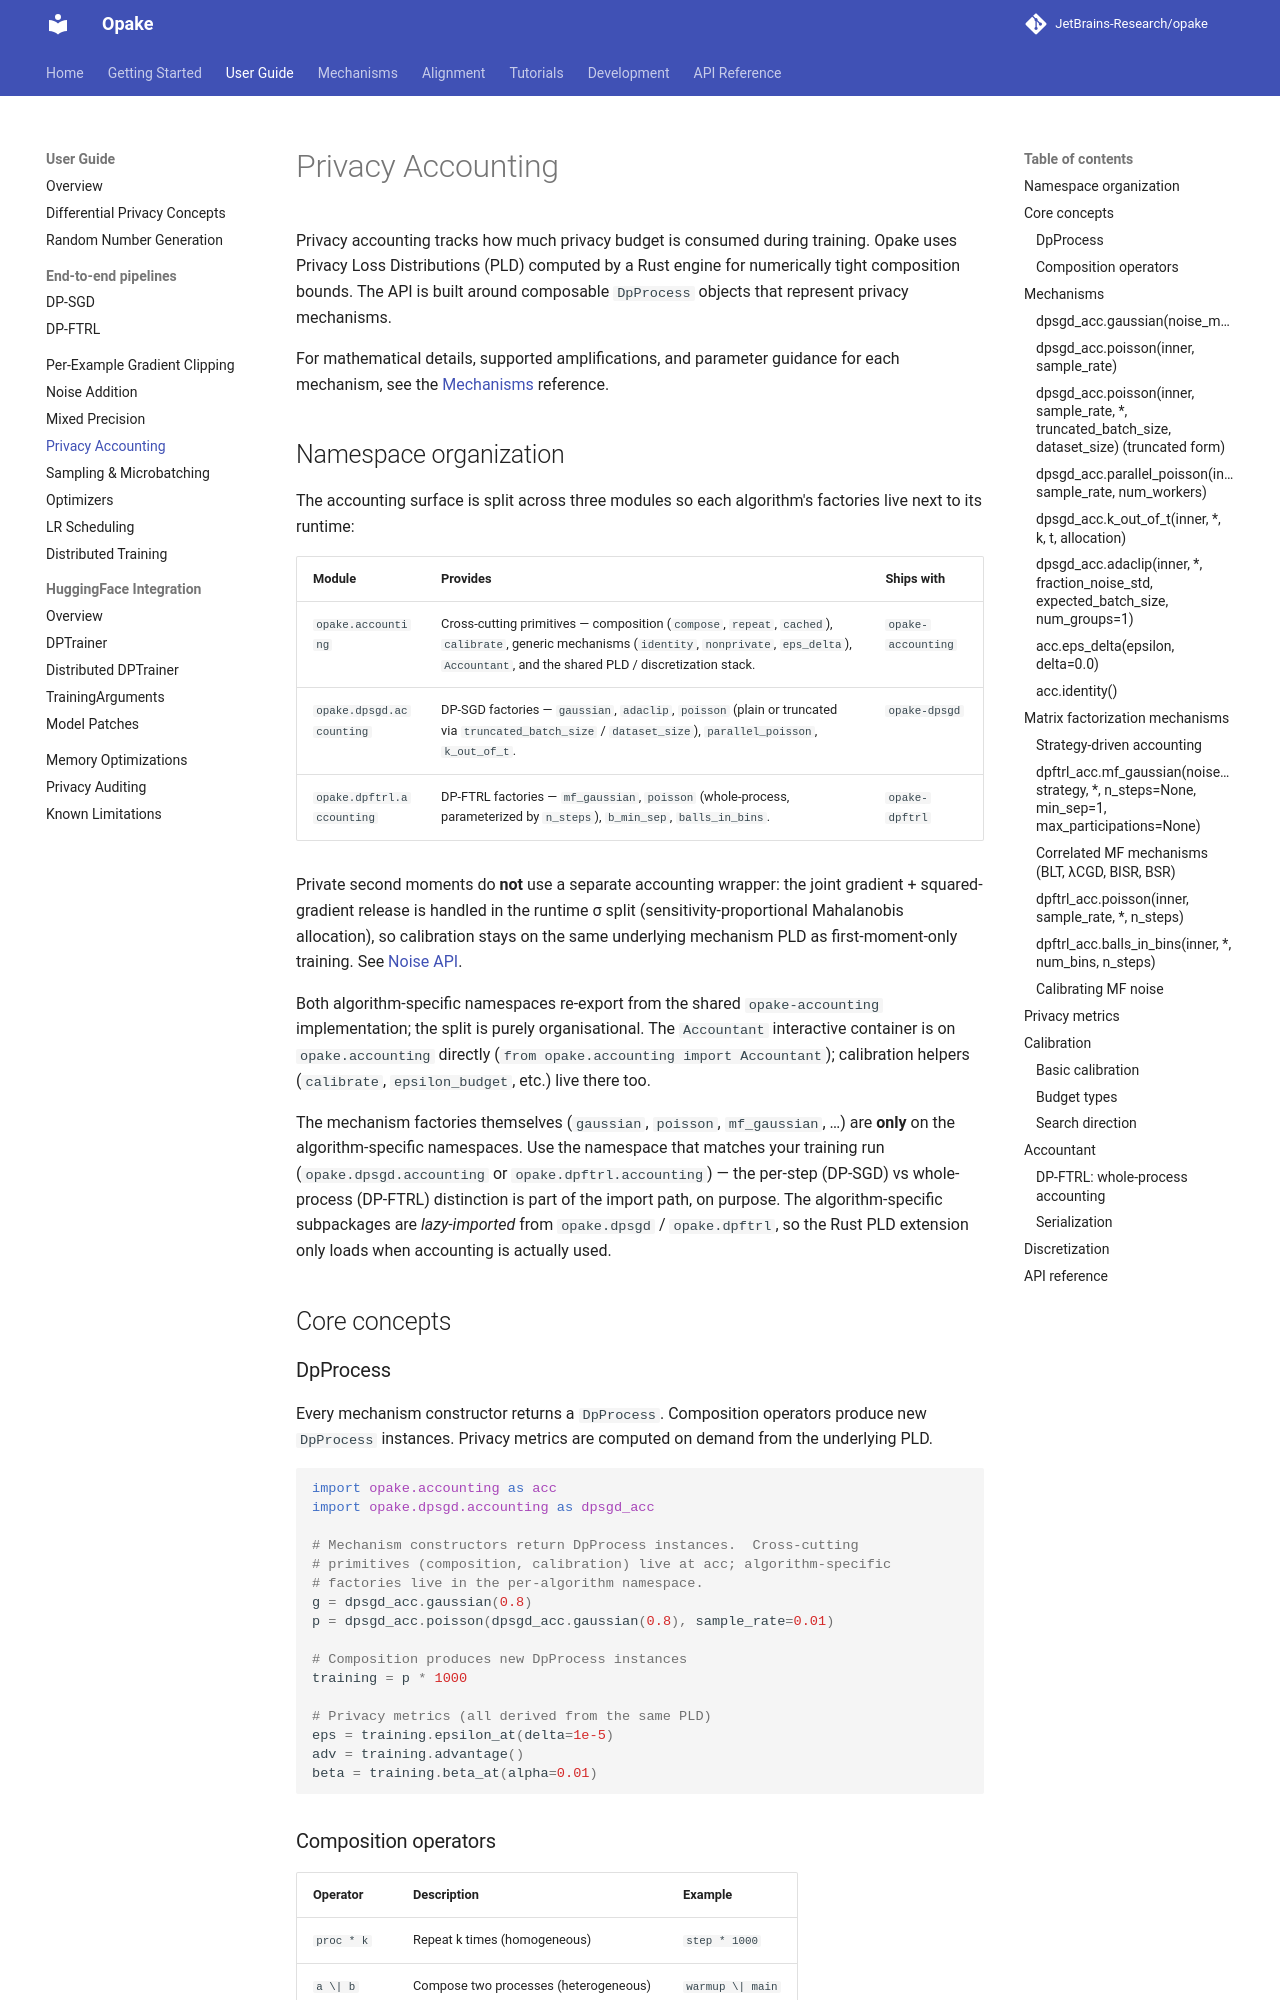

repository: JetBrains-Research/opake · page: 0.16.0/user-guide/accounting/index.html · generator: mkdocs

# Privacy Accounting

Privacy accounting tracks how much privacy budget is consumed during training.
Opake uses Privacy Loss Distributions (PLD) computed by a Rust engine for
numerically tight composition bounds. The API is built around composable
`DpProcess` objects that represent privacy mechanisms.

For mathematical details, supported amplifications, and parameter guidance
for each mechanism, see the [Mechanisms](../mechanisms/index.md) reference.

## Namespace organization

The accounting surface is split across three modules so each algorithm's
factories live next to its runtime:

| Module | Provides | Ships with |
|--------|----------|------------|
| `opake.accounting` | Cross-cutting primitives — composition (`compose`, `repeat`, `cached`), `calibrate`, generic mechanisms (`identity`, `nonprivate`, `eps_delta`), `Accountant`, and the shared PLD / discretization stack. | `opake-accounting` |
| `opake.dpsgd.accounting` | DP-SGD factories — `gaussian`, `adaclip`, `poisson` (plain or truncated via `truncated_batch_size` / `dataset_size`), `parallel_poisson`, `k_out_of_t`. | `opake-dpsgd` |
| `opake.dpftrl.accounting` | DP-FTRL factories — `mf_gaussian`, `poisson` (whole-process, parameterized by `n_steps`), `b_min_sep`, `balls_in_bins`. | `opake-dpftrl` |

Private second moments do **not** use a separate accounting wrapper: the joint gradient + squared-gradient release is handled in the runtime σ split (sensitivity-proportional Mahalanobis allocation), so calibration stays on the same underlying mechanism PLD as first-moment-only training. See [Noise API](../reference/noise.md#paired-second-moment-release).

Both algorithm-specific namespaces re-export from the shared `opake-accounting`
implementation; the split is purely organisational. The `Accountant` interactive
container is on `opake.accounting` directly (`from opake.accounting import
Accountant`); calibration helpers (`calibrate`, `epsilon_budget`, etc.) live
there too.

The mechanism factories themselves (`gaussian`, `poisson`, `mf_gaussian`, …) are
**only** on the algorithm-specific namespaces. Use the namespace that matches
your training run (`opake.dpsgd.accounting` or `opake.dpftrl.accounting`) —
the per-step (DP-SGD) vs whole-process (DP-FTRL) distinction is part of the
import path, on purpose. The algorithm-specific subpackages are
*lazy-imported* from `opake.dpsgd` / `opake.dpftrl`, so the Rust PLD
extension only loads when accounting is actually used.

## Core concepts

### DpProcess

Every mechanism constructor returns a `DpProcess`. Composition operators
produce new `DpProcess` instances. Privacy metrics are computed on demand from
the underlying PLD.

```python
import opake.accounting as acc
import opake.dpsgd.accounting as dpsgd_acc

# Mechanism constructors return DpProcess instances.  Cross-cutting
# primitives (composition, calibration) live at acc; algorithm-specific
# factories live in the per-algorithm namespace.
g = dpsgd_acc.gaussian(0.8)
p = dpsgd_acc.poisson(dpsgd_acc.gaussian(0.8), sample_rate=0.01)

# Composition produces new DpProcess instances
training = p * 1000

# Privacy metrics (all derived from the same PLD)
eps = training.epsilon_at(delta=1e-5)
adv = training.advantage()
beta = training.beta_at(alpha=0.01)
```
